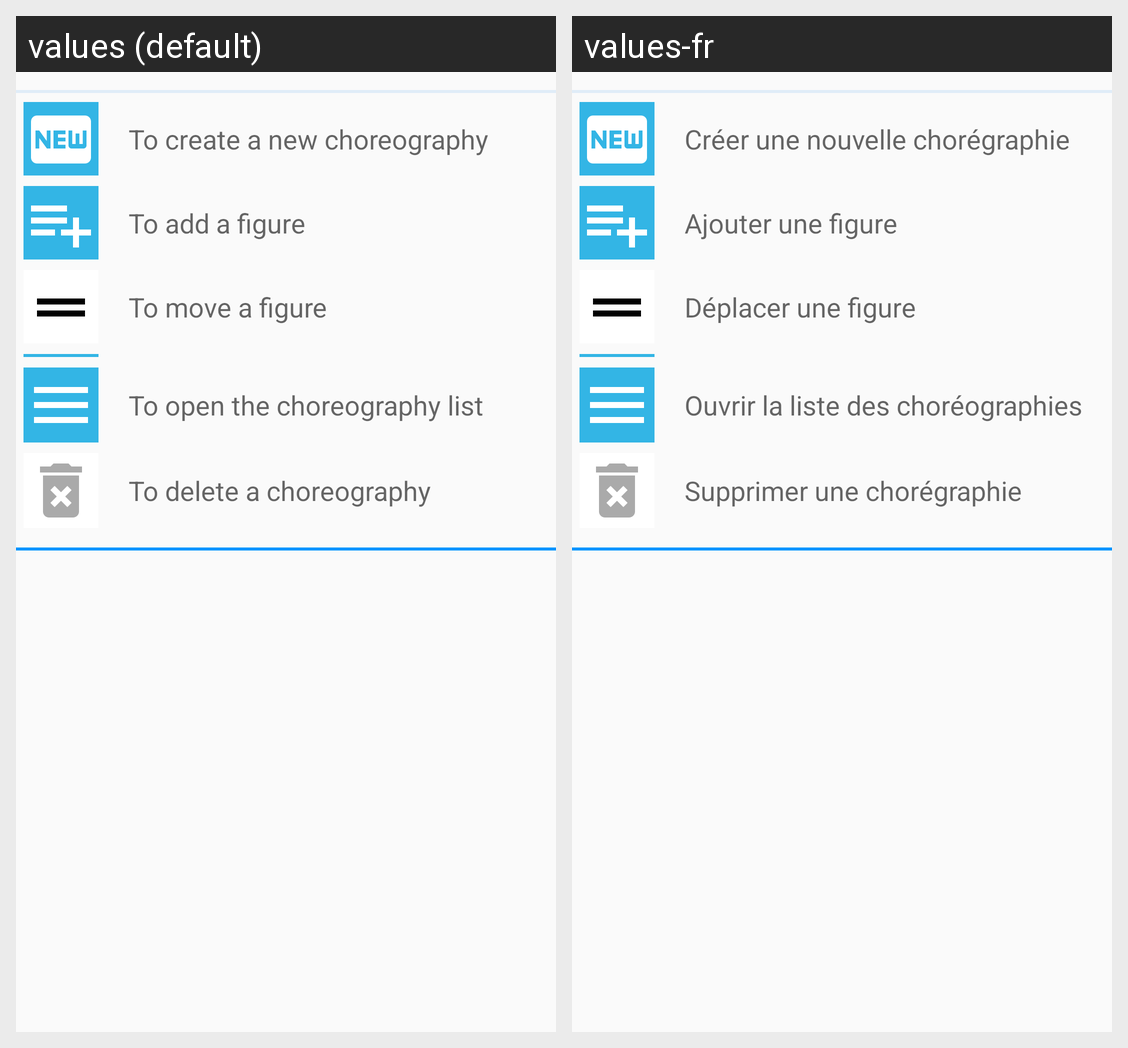

This grid shows one Android layout under two languages. Give, for every string resource on the screen, its name, the default text and each shown locale's text.
Android screen res/layout/openfirstfile_dialog.xml rendered under 2 locales, left to right: values (default), values-fr. Device: Nexus 5 (rendered at 1080×1920; each locale shown at half size, 540×960, under a caption strip naming it); theme AppTheme.
Strings drawn on this screen, with the default value and each locale's value (text and hints the layout hard-codes, and strings that could not be matched under every locale, appear in the picture but are not listed):

UseThisIconToCreateNewChoreo
  values: To create a new choreography
  values-fr: Créer une nouvelle chorégraphie

UseThisIconToAddFigure
  values: To add a figure
  values-fr: Ajouter une figure

moveFigure
  values: To move a figure
  values-fr: Déplacer une figure

UseThisIconToOpenMainMenu
  values: To open the choreography list
  values-fr: Ouvrir la liste des choréographies

UseThisIconToDelete
  values: To delete a choreography
  values-fr: Supprimer une chorégraphie
